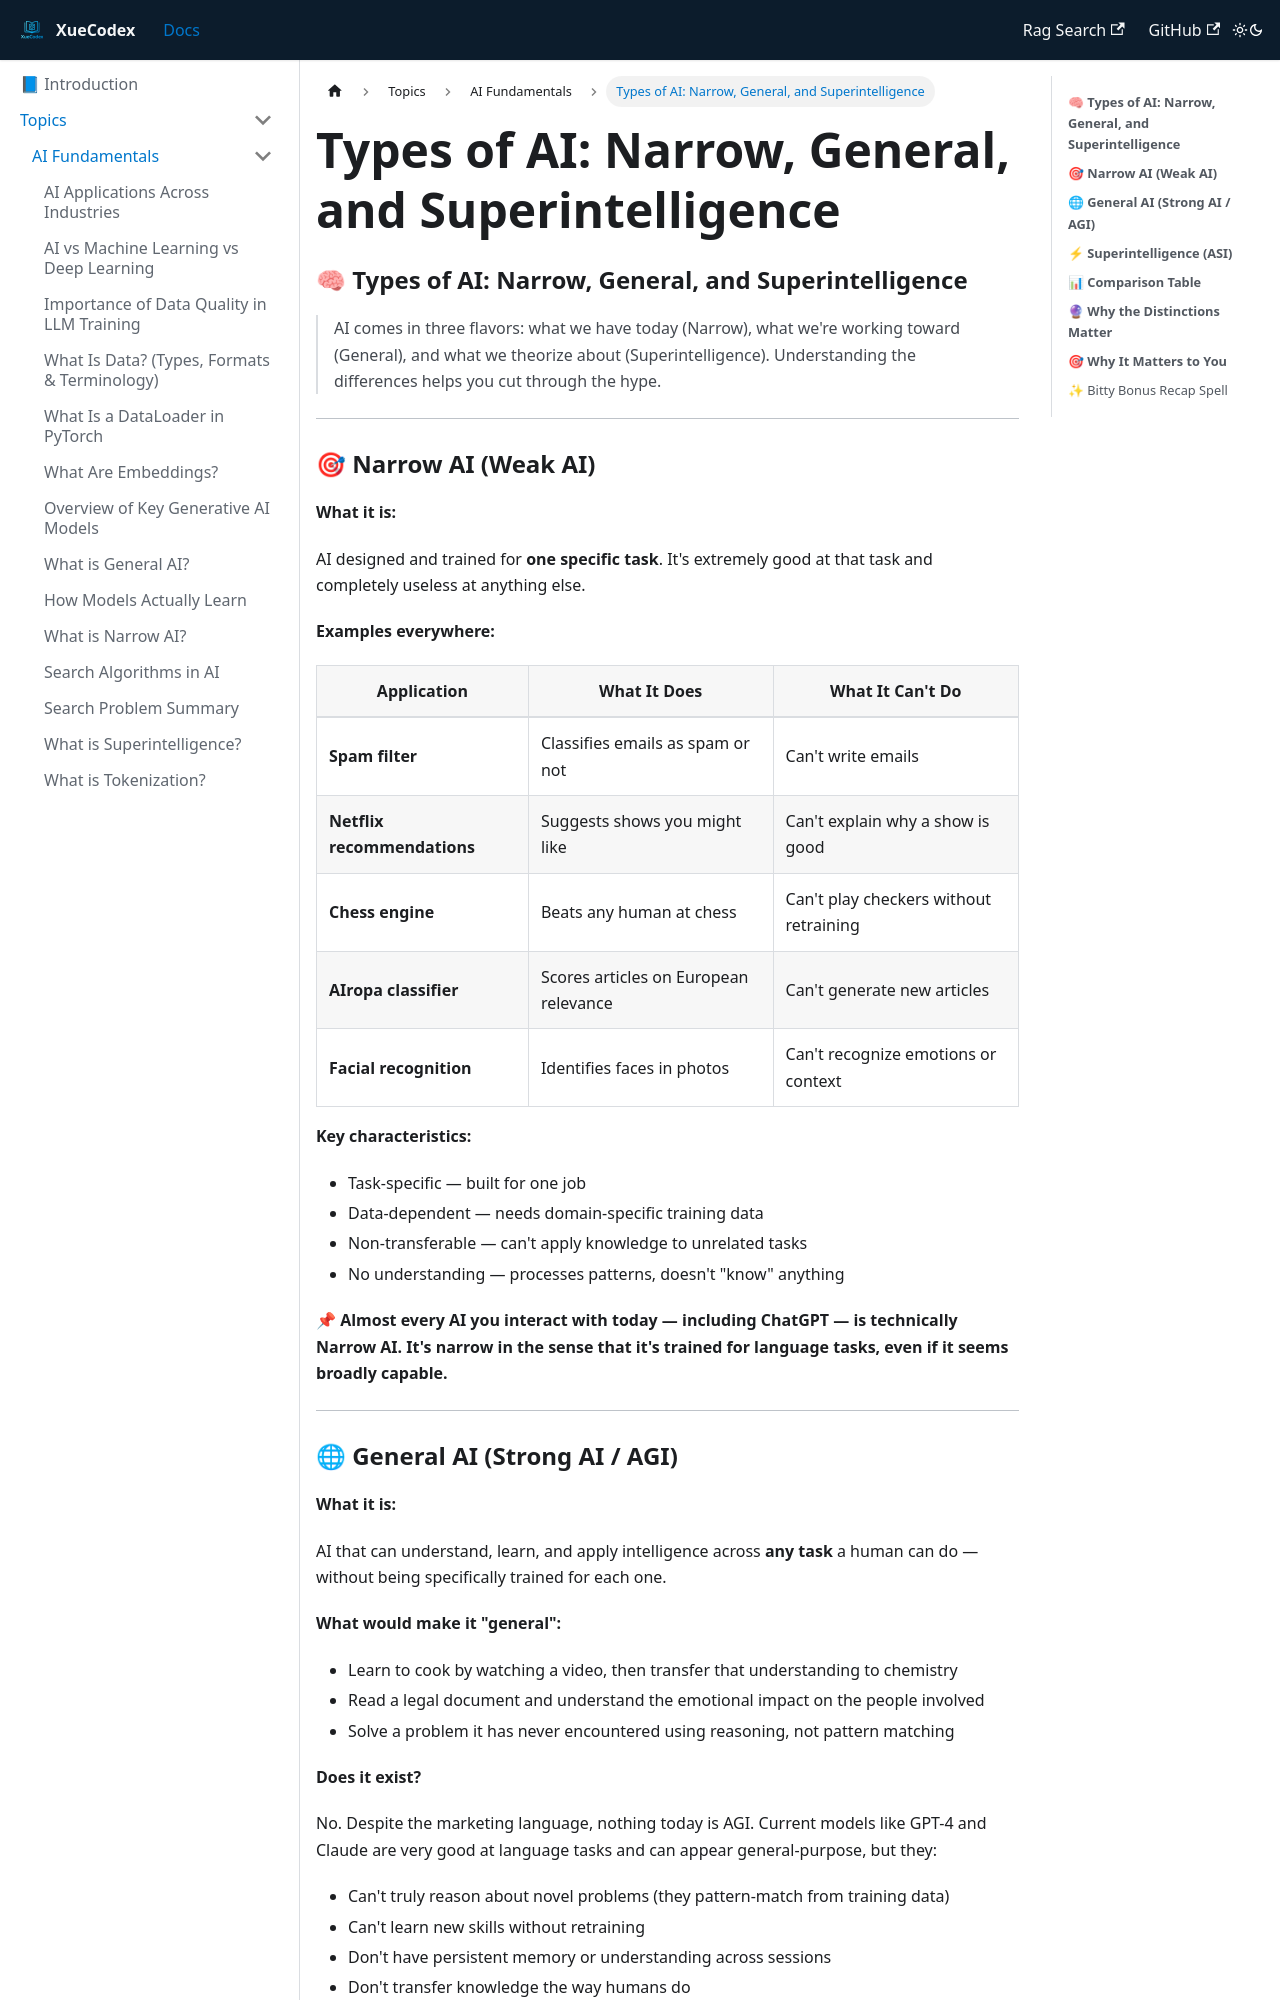

repository: vlakmaker/XueCodex · page: docs/topics/ai-fundamentals/types-of-ai.html · generator: docusaurus

---
id: "types-of-ai"
title: "Types of AI: Narrow, General, and Superintelligence"
tags: [ai-fundamentals, definition, beginner, core-concept]
---
### 🧠 **Types of AI: Narrow, General, and Superintelligence**

> AI comes in three flavors: what we have today (Narrow), what we're working toward (General), and what we theorize about (Superintelligence). Understanding the differences helps you cut through the hype.

---

### 🎯 **Narrow AI (Weak AI)**

**What it is:**

AI designed and trained for **one specific task**. It's extremely good at that task and completely useless at anything else.

**Examples everywhere:**

| Application | What It Does | What It Can't Do |
| --- | --- | --- |
| **Spam filter** | Classifies emails as spam or not | Can't write emails |
| **Netflix recommendations** | Suggests shows you might like | Can't explain why a show is good |
| **Chess engine** | Beats any human at chess | Can't play checkers without retraining |
| **AIropa classifier** | Scores articles on European relevance | Can't generate new articles |
| **Facial recognition** | Identifies faces in photos | Can't recognize emotions or context |

**Key characteristics:**
- Task-specific — built for one job
- Data-dependent — needs domain-specific training data
- Non-transferable — can't apply knowledge to unrelated tasks
- No understanding — processes patterns, doesn't "know" anything

**📌 Almost every AI you interact with today — including ChatGPT — is technically Narrow AI. It's narrow in the sense that it's trained for language tasks, even if it seems broadly capable.**

---
